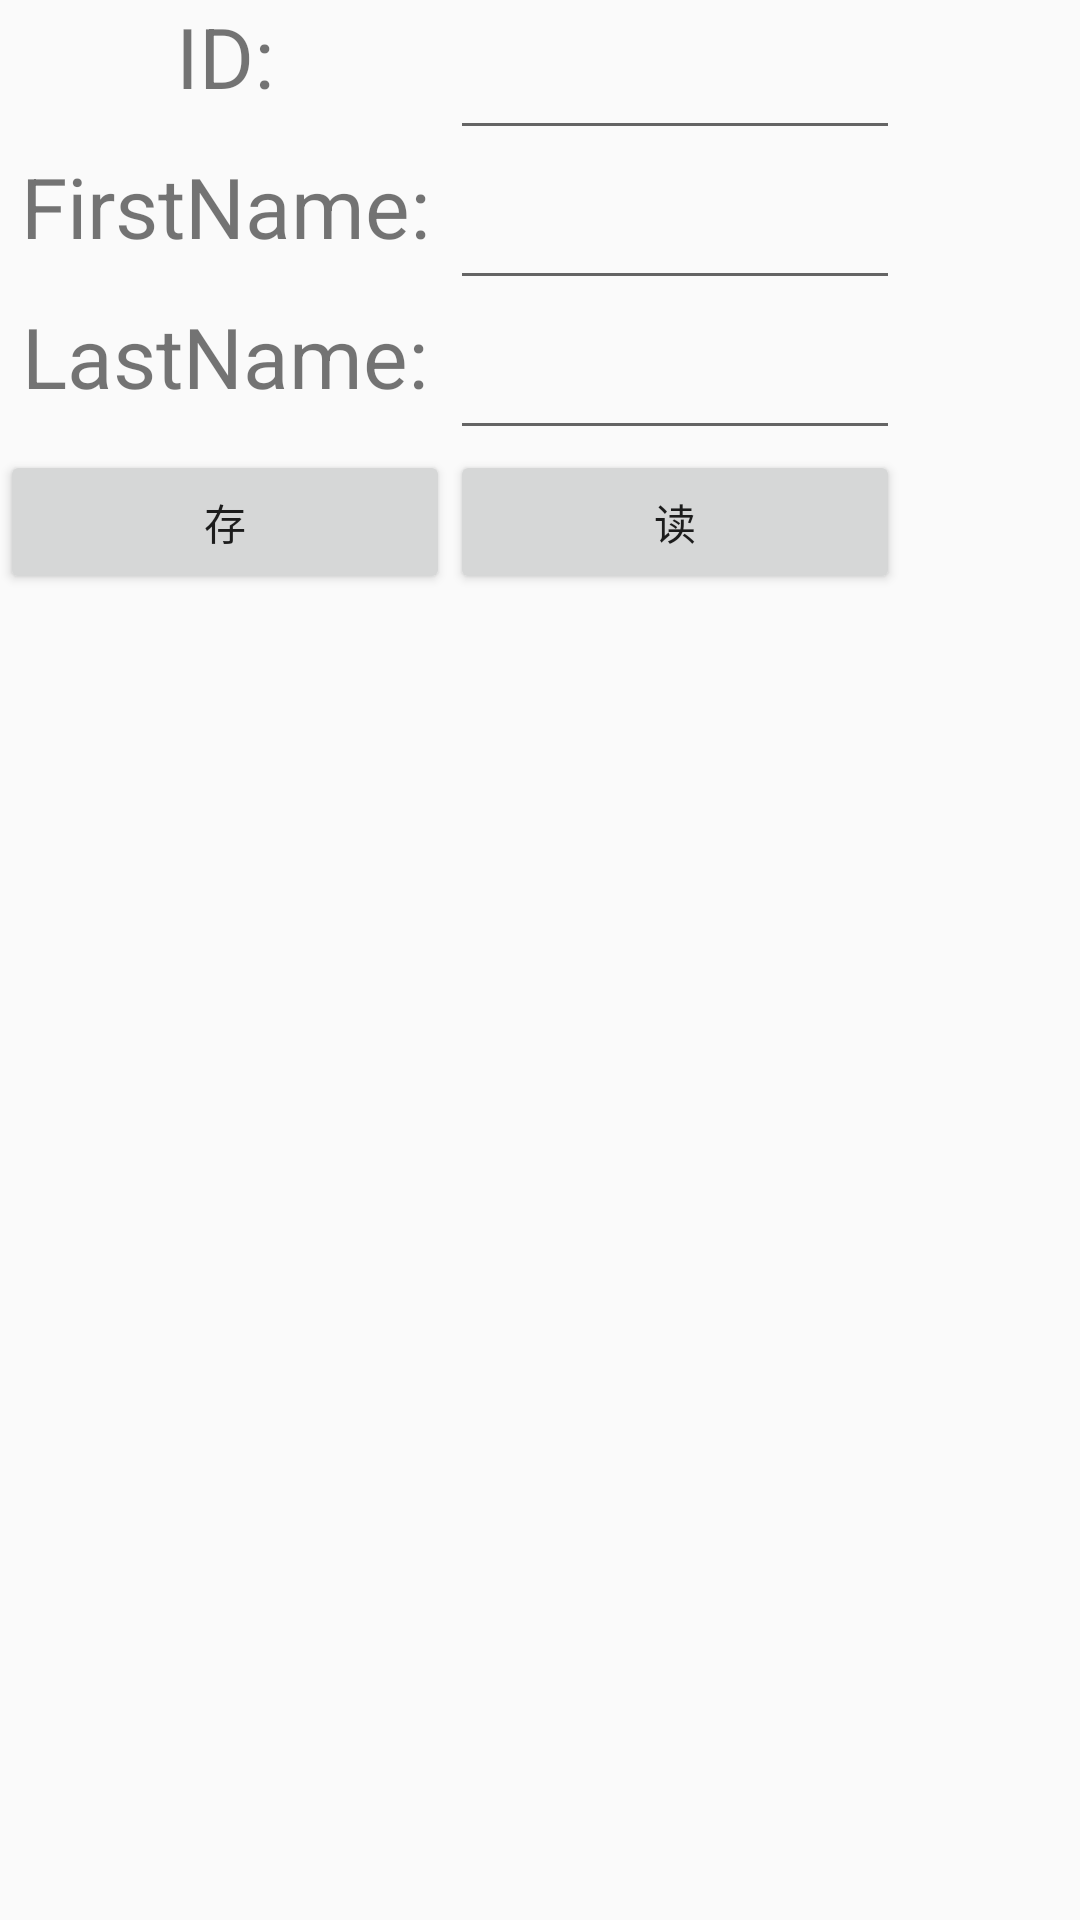

Layout XML and referenced resources for this Android screen:
<!-- AndroidManifest.xml: application theme AppTheme -->
<!-- res/layout/activity_mvp_user.xml -->
<RelativeLayout xmlns:android="http://schemas.android.com/apk/res/android"
    xmlns:tools="http://schemas.android.com/tools"
    android:layout_width="fill_parent"
    android:layout_height="fill_parent"
    android:orientation="vertical">

    <TextView
        android:id="@+id/id_txv"
        android:layout_width="150dp"
        android:layout_height="50dp"
        android:text="ID:"
        android:gravity="center_horizontal"
        android:textSize="28sp" />

    <EditText
        android:id="@+id/id_edt"
        android:layout_width="150dp"
        android:layout_height="50dp"
        android:layout_toRightOf="@id/id_txv"
        android:inputType="text"
        android:textSize="18sp" />

    <TextView
        android:id="@+id/first_name_txv"
        android:layout_width="150dp"
        android:layout_height="50dp"
        android:layout_below="@id/id_txv"
        android:text="FirstName:"
        android:gravity="center_horizontal"
        android:textSize="28sp" />

    <EditText
        android:id="@+id/first_name_edt"
        android:layout_width="150dp"
        android:layout_height="50dp"
        android:layout_below="@id/id_txv"
        android:layout_toRightOf="@id/first_name_txv"
        android:inputType="text"
        android:textSize="18sp" />

    <TextView
        android:id="@+id/last_name_txv"
        android:layout_width="150dp"
        android:layout_height="50dp"
        android:text="LastName:"
        android:layout_below="@id/first_name_txv"
        android:gravity="center_horizontal"
        android:textSize="28sp" />

    <EditText
        android:id="@+id/last_name_edt"
        android:layout_width="150dp"
        android:layout_height="50dp"
        android:layout_below="@id/first_name_edt"
        android:layout_toRightOf="@id/last_name_txv"
        android:inputType="text"
        android:textSize="18sp" />

    <Button
        android:id="@+id/saveButton"
        android:layout_width="150dp"
        android:text="存"
        android:layout_height="wrap_content"
        android:layout_below="@id/last_name_edt" />

    <Button
        android:id="@+id/loadButton"
        android:layout_width="150dp"
        android:text="读"
        android:layout_height="wrap_content"
        android:layout_below="@id/last_name_edt"
        android:layout_toRightOf="@id/saveButton" />

</RelativeLayout>
<!-- resources referenced by this layout -->
<resources>
  <style name="AppTheme" parent="Theme.AppCompat.Light.DarkActionBar">
          
          <item name="colorPrimary">@color/colorPrimary</item>
          <item name="colorPrimaryDark">@color/colorPrimaryDark</item>
          <item name="colorAccent">@color/colorAccent</item>
      </style>
  <!-- not gathered from this repository: default colours our renderer supplied (Android Studio template values) -->
  <color name="colorPrimary">#FF6200EE</color>
  <color name="colorPrimaryDark">#FF3700B3</color>
  <color name="colorAccent">#FF03DAC5</color>
</resources>
